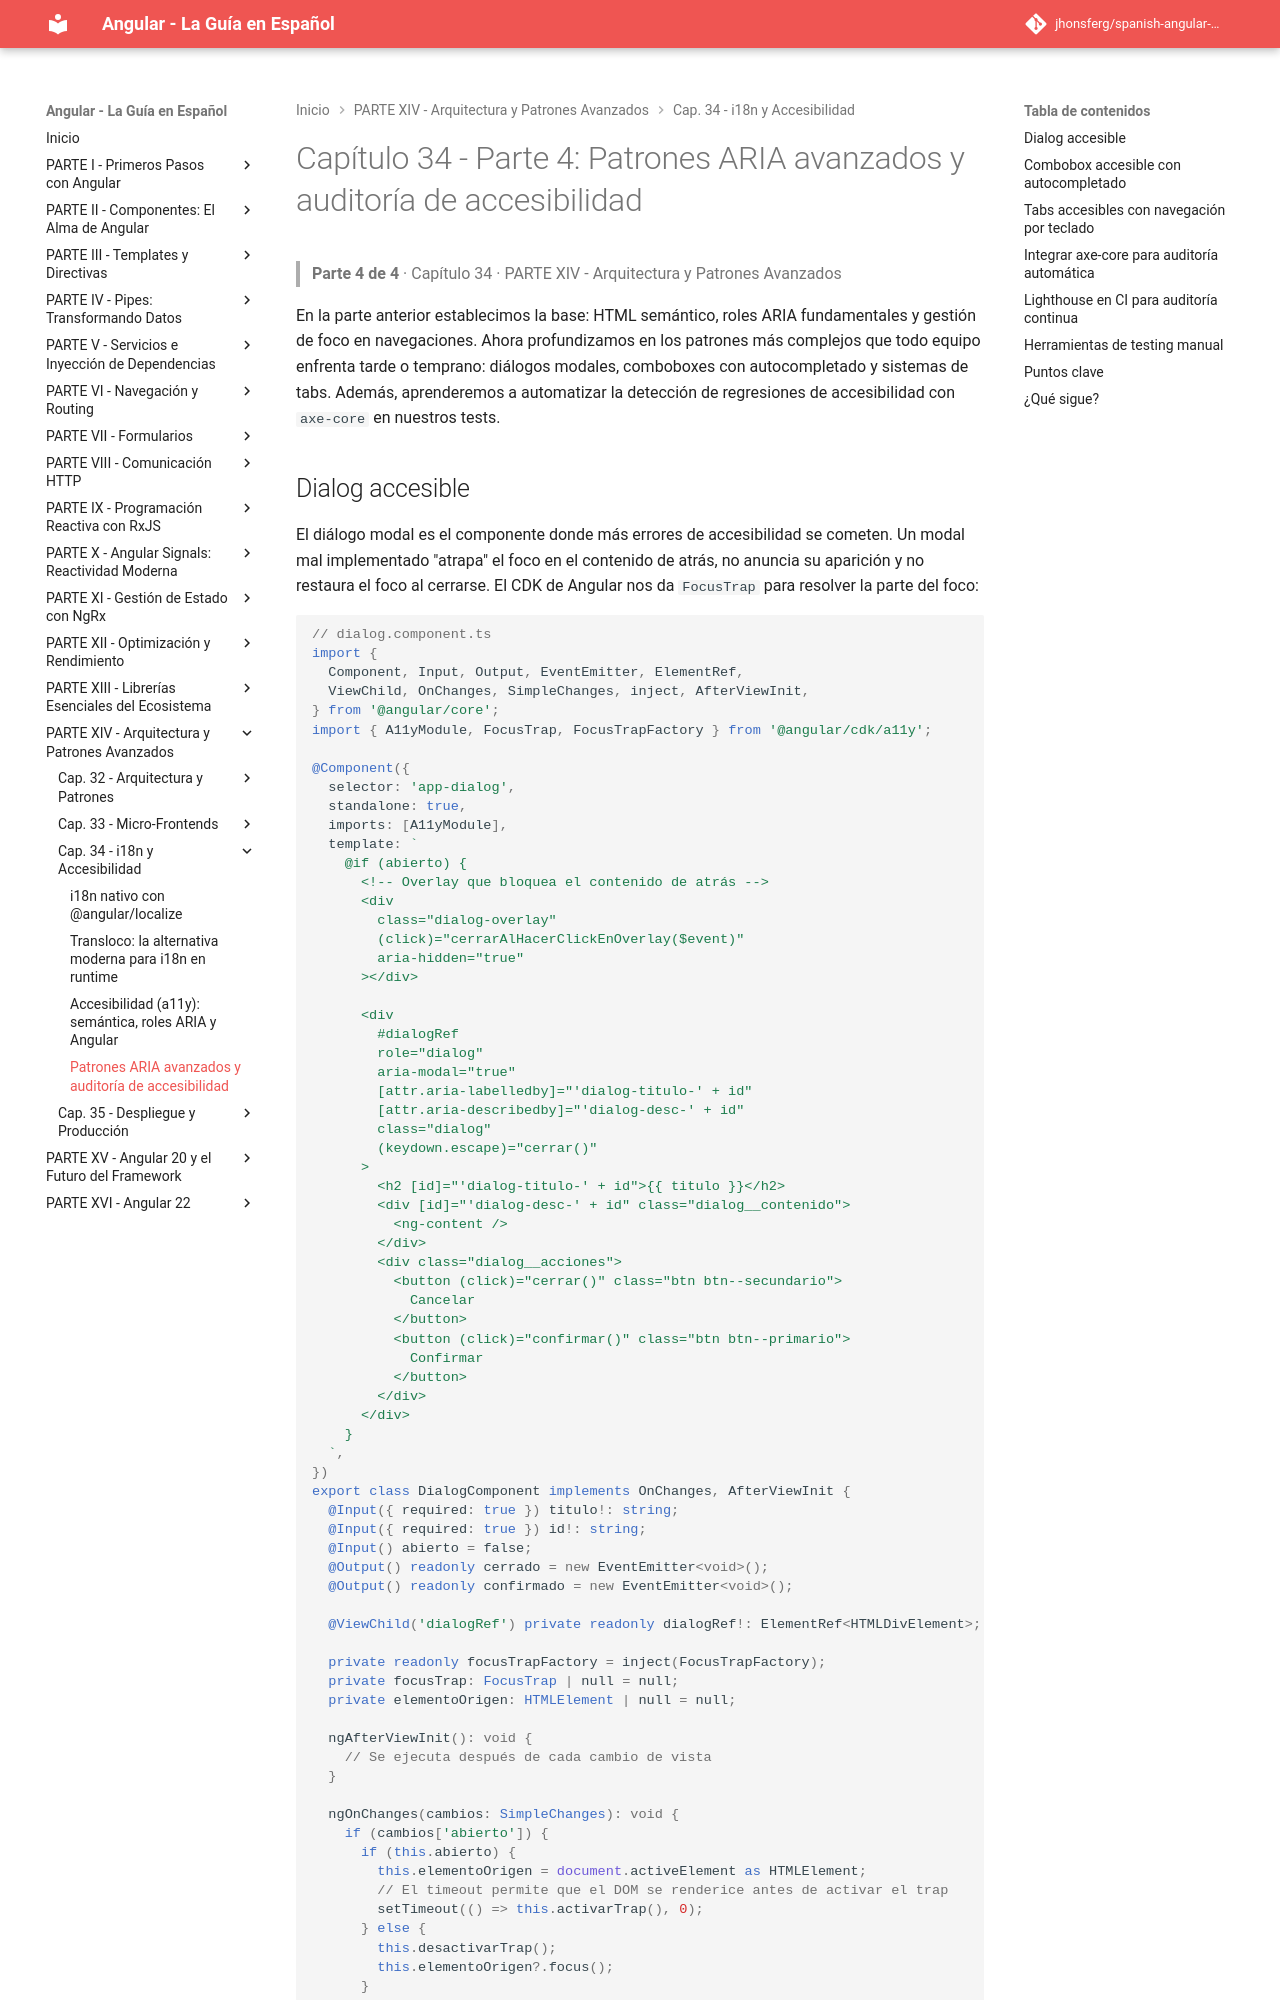

repository: jhonsferg/spanish-angular-guide · page: 34-i18n-y-accesibilidad/4-patrones-aria-avanzados-y-auditoria-de-accesibilidad/index.html · generator: mkdocs

# Capítulo 34 - Parte 4: Patrones ARIA avanzados y auditoría de accesibilidad

> **Parte 4 de 4** · Capítulo 34 · PARTE XIV - Arquitectura y Patrones Avanzados

En la parte anterior establecimos la base: HTML semántico, roles ARIA fundamentales y gestión de foco en navegaciones. Ahora profundizamos en los patrones más complejos que todo equipo enfrenta tarde o temprano: diálogos modales, comboboxes con autocompletado y sistemas de tabs. Además, aprenderemos a automatizar la detección de regresiones de accesibilidad con `axe-core` en nuestros tests.
